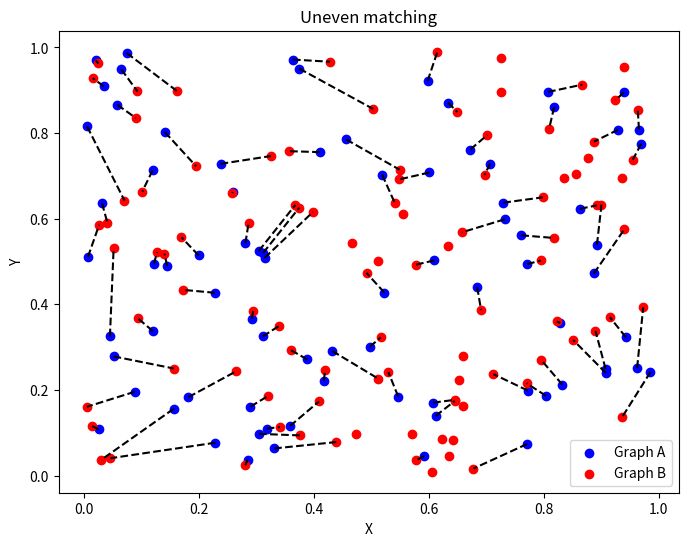

This figure's Python source:
import numpy as np
import matplotlib.pyplot as plt
from scipy.optimize import linear_sum_assignment
from scipy.spatial import distance_matrix


np.random.seed(42)
num_points_a = 80
num_points_b = 100


def generate_data():
    points_a = np.random.rand(num_points_a, 2)
    points_b = np.random.rand(num_points_b, 2)
    return points_a, points_b


def print_result(points_a, points_b, row_indices, col_indices, dist_matrix, valid_matches):
    #for i, (row, col) in enumerate(zip(row_indices, col_indices)):
    #    print(f"A: {points_a[row]}   B: {points_b[col]}   Distance {dist_matrix[row][col]}")
    # Print the results
    for row, col in zip(row_indices[valid_matches], col_indices[valid_matches]):
        print(f"A: {points_a[row]}   B: {points_b[col]}   Distance {dist_matrix[row][col]}")


def plot_result(points_a, points_b, row_indices, col_indices, valid_matches):
    # plot points and corresponding lines
    plt.figure(figsize=(8, 6))
    plt.scatter(points_a[:, 0], points_a[:, 1], c='blue', label='Graph A')
    plt.scatter(points_b[:, 0], points_b[:, 1], c='red', label='Graph B')

    # draw lines between corresponding points
    for row, col in zip(row_indices[valid_matches], col_indices[valid_matches]):
        plt.plot([points_a[row][0], points_b[col][0]], [points_a[row][1], points_b[col][1]], 'k--')

    plt.legend()
    plt.title('Uneven matching')
    plt.xlabel('X')
    plt.ylabel('Y')
    plt.show()


def main():
    points_a, points_b = generate_data()
    dist_matrix = distance_matrix(points_a, points_b)
    # add a dummy row with large distances
    large_distance = 1e6
    dummy_row = np.full((1, num_points_b), large_distance)
    dist_matrix_with_dummy = np.vstack([dist_matrix, dummy_row])

    # hungarian
    row_indices, col_indices = linear_sum_assignment(dist_matrix_with_dummy)

    # filter out dummys
    valid_matches = row_indices < num_points_a

    print_result(points_a, points_b, row_indices, col_indices, dist_matrix, valid_matches)
    plot_result(points_a, points_b, row_indices, col_indices, valid_matches)


if __name__ == "__main__":
    main()
